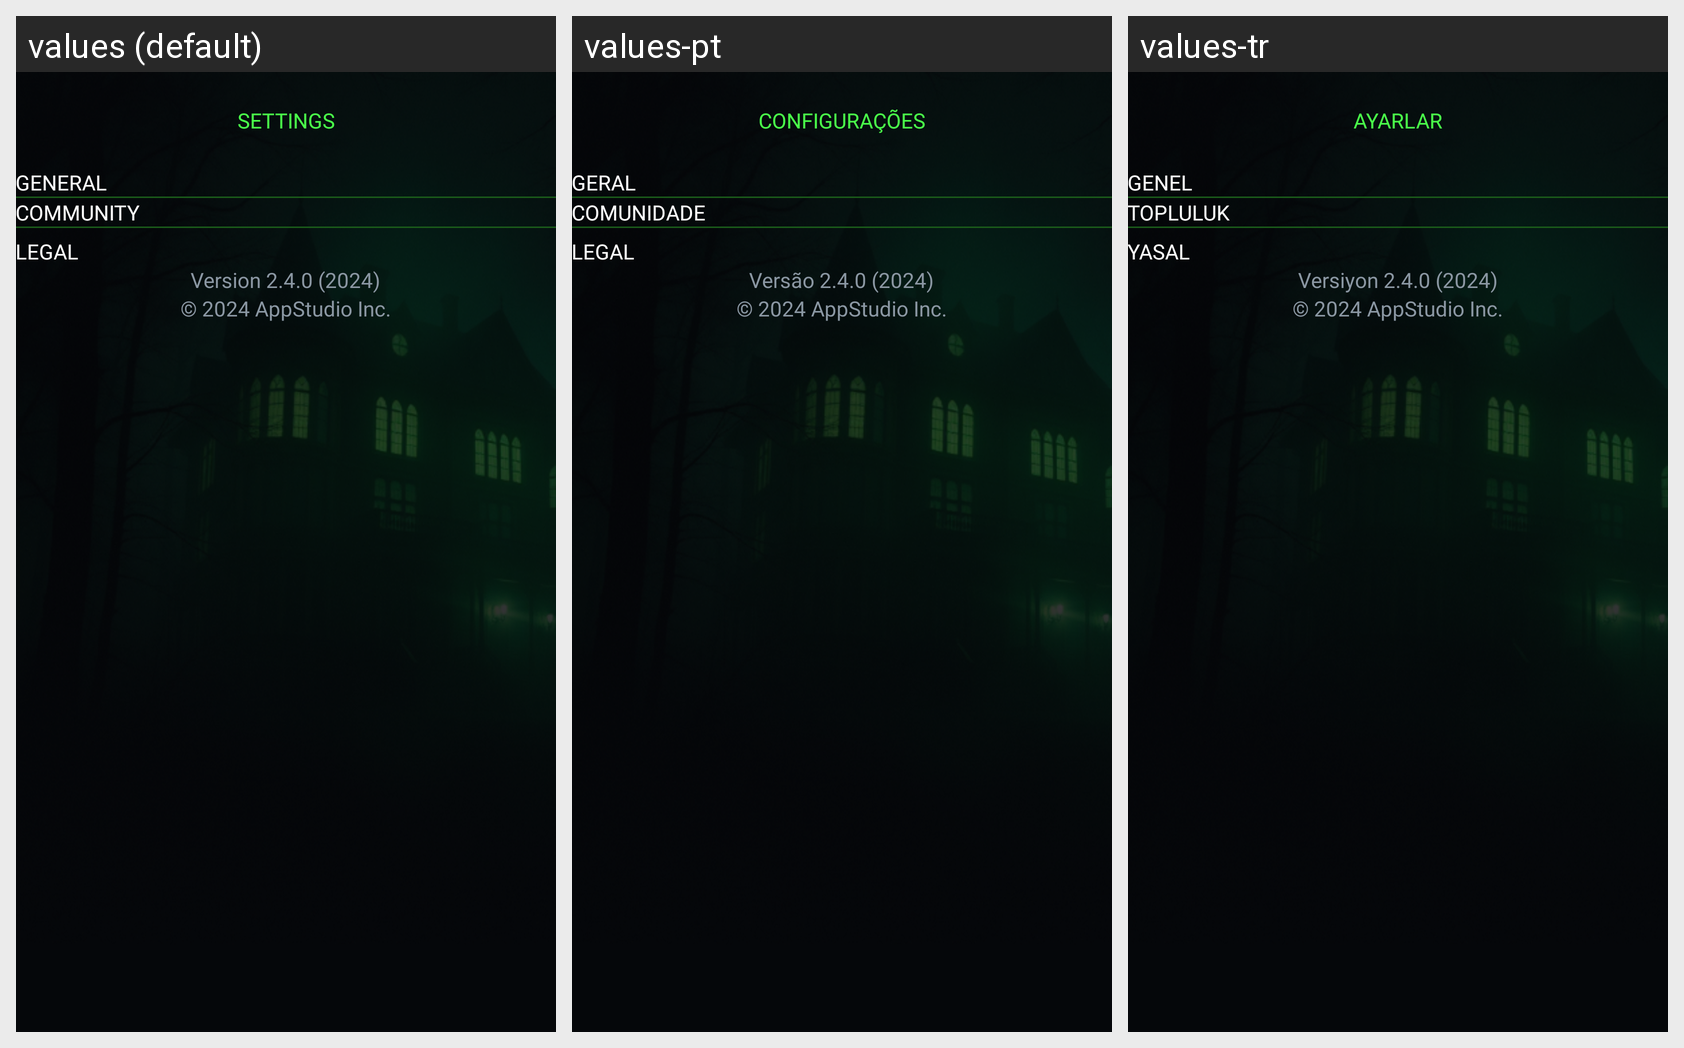

Strings drawn on this Android screen and how each of the app's shown locales translates them:
Android screen res/layout/fragment_setting.xml rendered under 3 locales, left to right: values (default), values-pt, values-tr. Device: Nexus 5 (rendered at 1080×1920; each locale shown at half size, 540×960, under a caption strip naming it); theme Theme.GhostFinderRadarDetector.
Other locales in the repository, not shown: values-de, values-es, values-fr, values-hi, values-ja, values-ko.
Strings drawn on this screen, with the default value and each locale's value (text and hints the layout hard-codes, and strings that could not be matched under every locale, appear in the picture but are not listed):

settings_caps
  values: SETTINGS
  values-pt: CONFIGURAÇÕES
  values-tr: AYARLAR

general
  values: GENERAL
  values-pt: GERAL
  values-tr: GENEL

community
  values: COMMUNITY
  values-pt: COMUNIDADE
  values-tr: TOPLULUK

legal
  values: LEGAL
  values-pt: LEGAL
  values-tr: YASAL

version_info
  values: Version 2.4.0 (2024)
  values-pt: Versão 2.4.0 (2024)
  values-tr: Versiyon 2.4.0 (2024)

copyright
  values: © 2024 AppStudio Inc.
  values-pt: © 2024 AppStudio Inc.
  values-tr: © 2024 AppStudio Inc.
